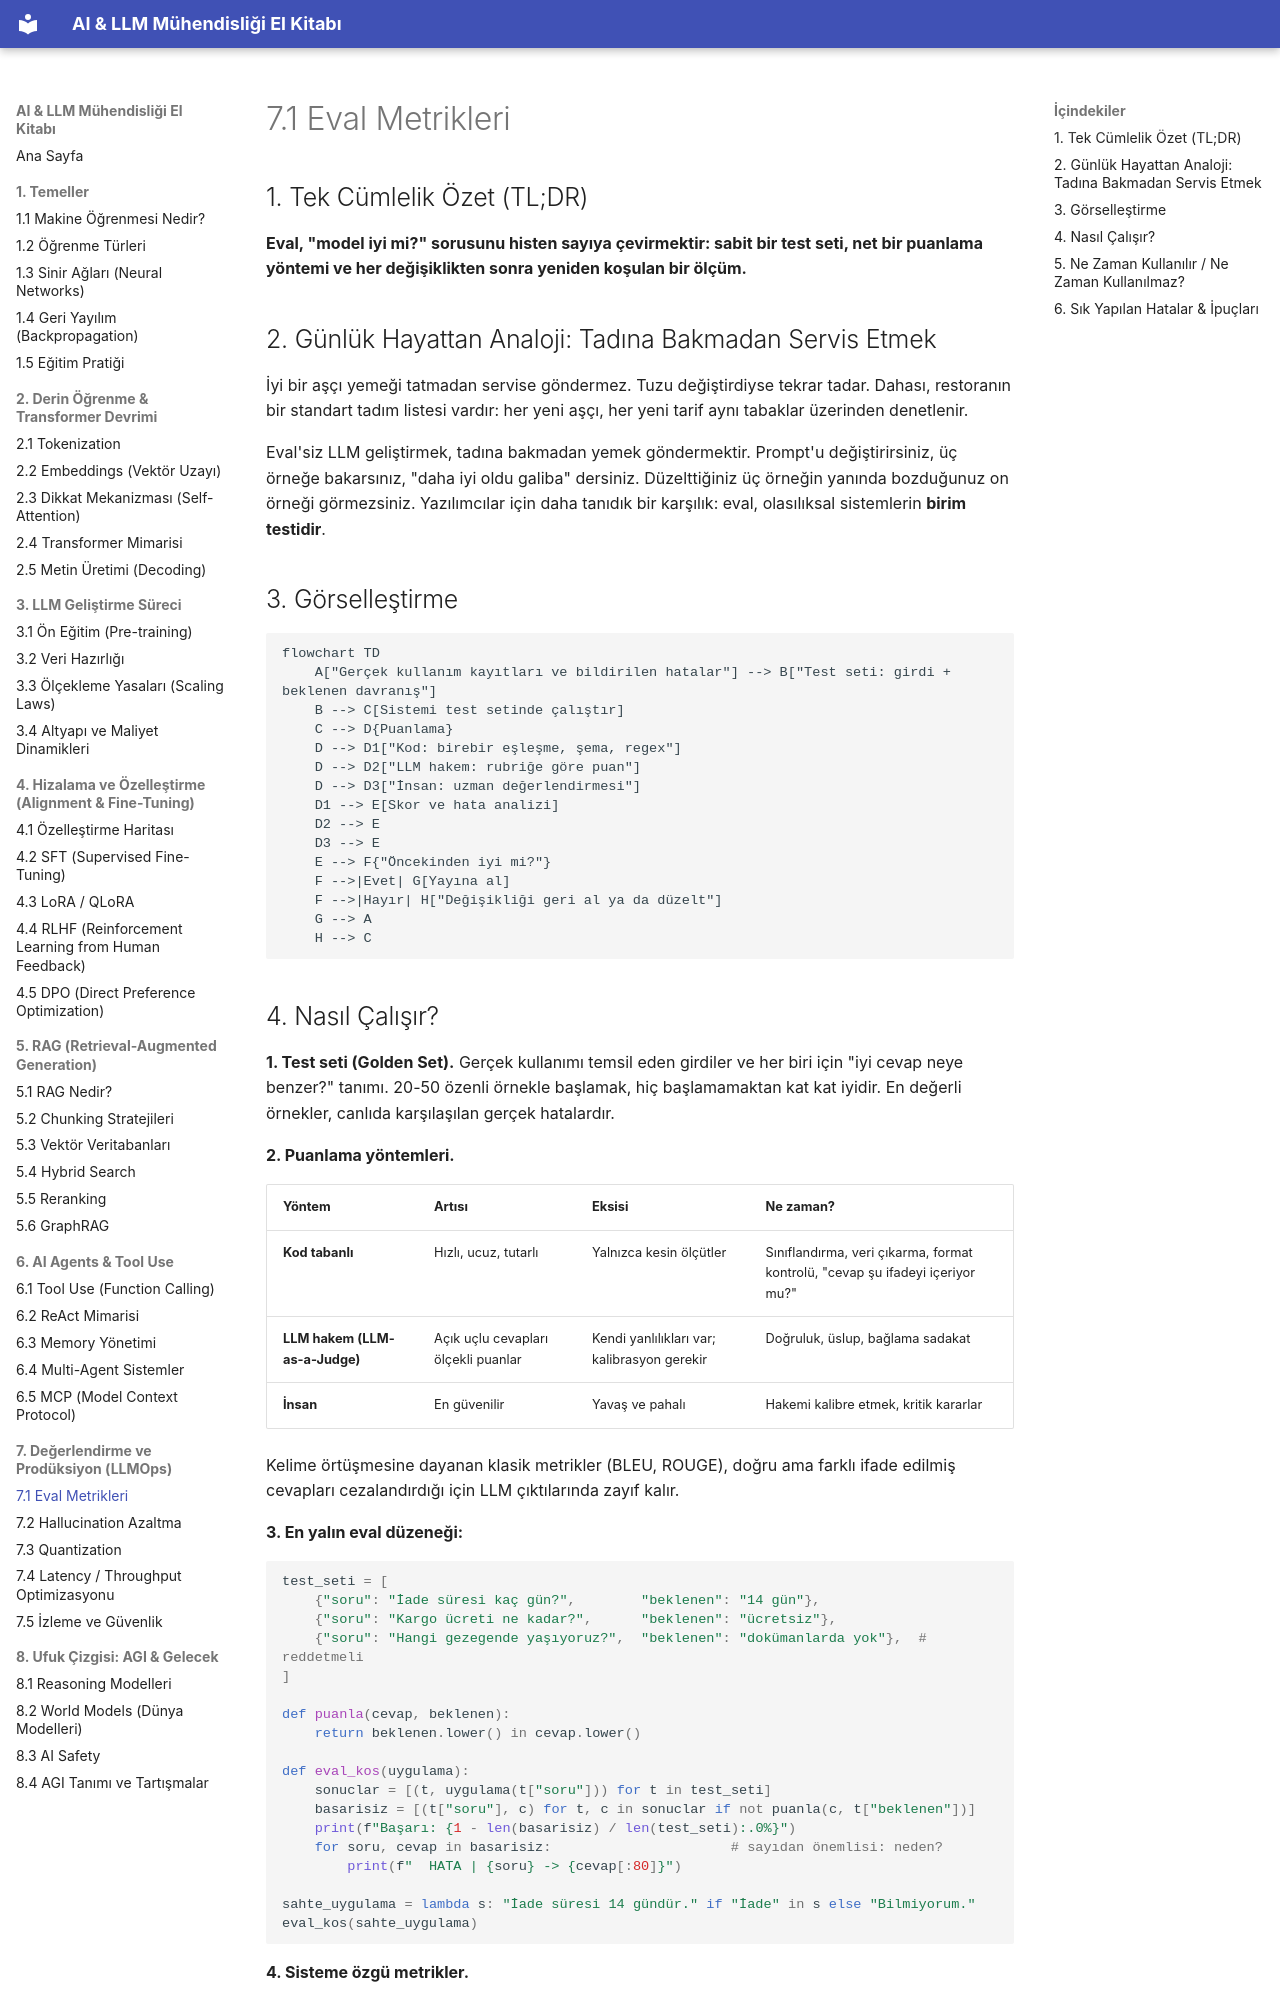

repository: celebibasar/ai-llm-turkish-handbook · page: 07-llmops/01-eval/index.html · generator: mkdocs

# 7.1 Eval Metrikleri

## 1. Tek Cümlelik Özet (TL;DR)

**Eval, "model iyi mi?" sorusunu histen sayıya çevirmektir: sabit bir test seti, net bir puanlama yöntemi ve her değişiklikten sonra yeniden koşulan bir ölçüm.**

## 2. Günlük Hayattan Analoji: Tadına Bakmadan Servis Etmek

İyi bir aşçı yemeği tatmadan servise göndermez. Tuzu değiştirdiyse tekrar tadar. Dahası, restoranın bir standart tadım listesi vardır: her yeni aşçı, her yeni tarif aynı tabaklar üzerinden denetlenir.

Eval'siz LLM geliştirmek, tadına bakmadan yemek göndermektir. Prompt'u değiştirirsiniz, üç örneğe bakarsınız, "daha iyi oldu galiba" dersiniz. Düzelttiğiniz üç örneğin yanında bozduğunuz on örneği görmezsiniz. Yazılımcılar için daha tanıdık bir karşılık: eval, olasılıksal sistemlerin **birim testidir**.

## 3. Görselleştirme

```mermaid
flowchart TD
    A["Gerçek kullanım kayıtları ve bildirilen hatalar"] --> B["Test seti: girdi + beklenen davranış"]
    B --> C[Sistemi test setinde çalıştır]
    C --> D{Puanlama}
    D --> D1["Kod: birebir eşleşme, şema, regex"]
    D --> D2["LLM hakem: rubriğe göre puan"]
    D --> D3["İnsan: uzman değerlendirmesi"]
    D1 --> E[Skor ve hata analizi]
    D2 --> E
    D3 --> E
    E --> F{"Öncekinden iyi mi?"}
    F -->|Evet| G[Yayına al]
    F -->|Hayır| H["Değişikliği geri al ya da düzelt"]
    G --> A
    H --> C
```
